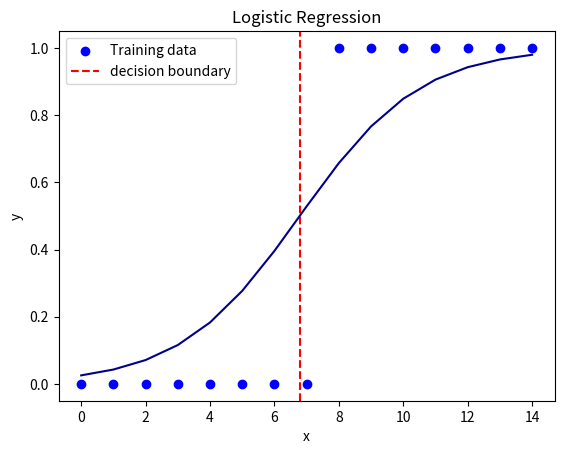
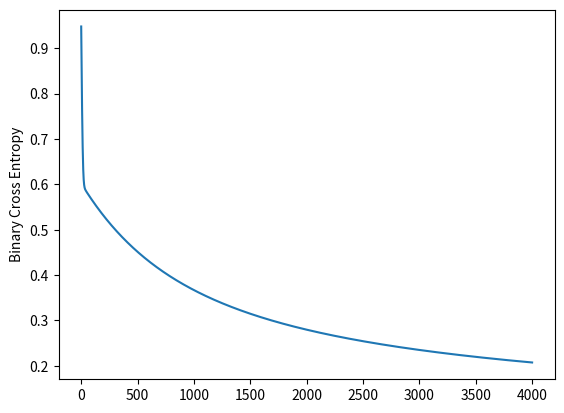

These figures' Python source, in order:
#Second Model From Scratch:)
import numpy as np
import matplotlib.pyplot as plt
class LogisticRegression:

    def __init__(self):
        self.weight=np.random.rand()
        self.bias= 0
        self.loss=None
        self.prediction=None
        self.loss_histories=[]
    def predict_linear(self,x):  
         z =self.weight * x + self.bias
         return z
    
    def sigmoid(self,z):
        y = 1/(1+np.exp(-z))
        return y
    
    def predict(self,x):
       z = self.predict_linear(x)
       p = self.sigmoid(z)
       return p 
    
    def compute_loss(self,x,y):
        p = self.predict(x)
        eps = 1e-15
        p = np.clip(p, eps, 1 - eps)
        BCE= -np.mean(y * np.log(p) + (1-y) * np.log(1 - p))
        return BCE
    

    def grad(self,x,y):
        n = len (x)
        p =self.predict(x)
        error= p - y 
        dw=(1/n)* np.sum(error * x)
        db=(1/n)* np.sum(error)
        return dw,db

    def fit(self,x,y,epochs=4000,learning_rate=0.01):
        
        for epoch in range(epochs):
            loss=self.compute_loss(x,y)
            self.loss_histories.append(loss)
            gradient_w,gradient_b=self.grad(x,y)
            self.weight-= learning_rate * gradient_w
            self.bias-= learning_rate * gradient_b
        self.prediction=self.predict(x)
        self.loss= self.compute_loss(x,y)
        
x = np.array([0,1,2,3,4,5,6,7,8,9,10,11,12,13,14]).reshape(-1,1)
y = np.array([0,0,0,0,0,0,0,0,1,1,1,1,1,1,1]).reshape(-1,1)
LR = LogisticRegression()
LR.fit(x,y)
predictions = LR.predict(x)

plt.title("Logistic Regression")
plt.xlabel("x")
plt.ylabel("y")
plt.scatter(x,y,color="blue",label = "Training data")
boundary = - LR.bias / LR.weight
plt.axvline(x=boundary, color="red" , linestyle="--" , label="decision boundary")
plt.legend()
plt.plot(x , predictions ,color="darkblue" )
plt.figure()
plt.plot(LR.loss_histories)
plt.ylabel("Binary Cross Entropy")
plt.show()          
